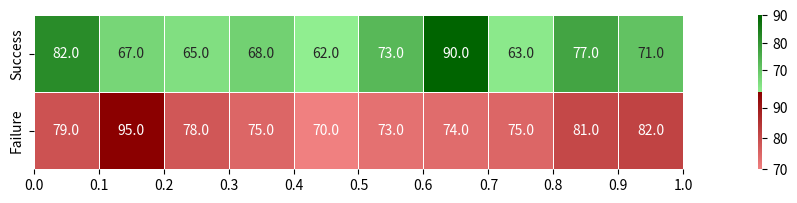

The matplotlib source for this figure:
import numpy as np
import seaborn as sns
import matplotlib.pyplot as plt
from matplotlib.colors import LinearSegmentedColormap

def create_heatmap(hist_distances, is_correct):
    hist_distances = np.array(hist_distances)
    is_correct = np.array(is_correct)
    bins = np.linspace(0, 1, 11)  # 11 intervals, 12 bin edges
    
    hist_success, _ = np.histogram(hist_distances[is_correct], bins=bins)
    hist_failure, _ = np.histogram(hist_distances[~is_correct], bins=bins)
    
    heatmap_success = hist_success[np.newaxis, :]
    heatmap_failure = hist_failure[np.newaxis, :]

    print(hist_success)
    print(heatmap_failure)
    
    green_cmap = LinearSegmentedColormap.from_list('green_cmap', ['lightgreen', 'darkgreen'])
    red_cmap = LinearSegmentedColormap.from_list('red_cmap', ['lightcoral', 'darkred'])
    
    xticklabels = np.round(bins, 1).tolist()  # Corrected xticklabels
    
    fig, axs = plt.subplots(2, figsize=(11, 2))  # Adjusted size to fit the heatmaps vertically


    # Plot success heatmap on the first subplot
    sns.heatmap(heatmap_success, annot=True, fmt='.1f', cmap=green_cmap,
                yticklabels=['Success'], xticklabels=xticklabels, linewidths=0.5, ax=axs[0])
    axs[0].set_xticklabels(xticklabels, rotation=45, ha="right")  # Rotate and align x-ticks
    axs[0].set_xticks(np.arange(len(xticklabels)))  # Center x-ticks correctly
    axs[0].tick_params(axis='x', which='both', length=0)  # Remove x-axis ticks

    # Plot failure heatmap on the second subplot
    sns.heatmap(heatmap_failure, annot=True, fmt='.1f', cmap=red_cmap, 
                yticklabels=['Failure'], xticklabels=xticklabels, linewidths=0.5, ax=axs[1])
    plt.xticks(ticks=np.arange(len(xticklabels)), labels=xticklabels)  # Align x-ticks properly


    plt.subplots_adjust(hspace=0) 

    plt.show()

def main():
    np.random.seed(42)
    hist_distances = np.random.uniform(0, 1, 1500)
    is_correct = np.random.choice([True, False], size=1500)
    create_heatmap(hist_distances, is_correct)

if __name__ == "__main__":
    main()
